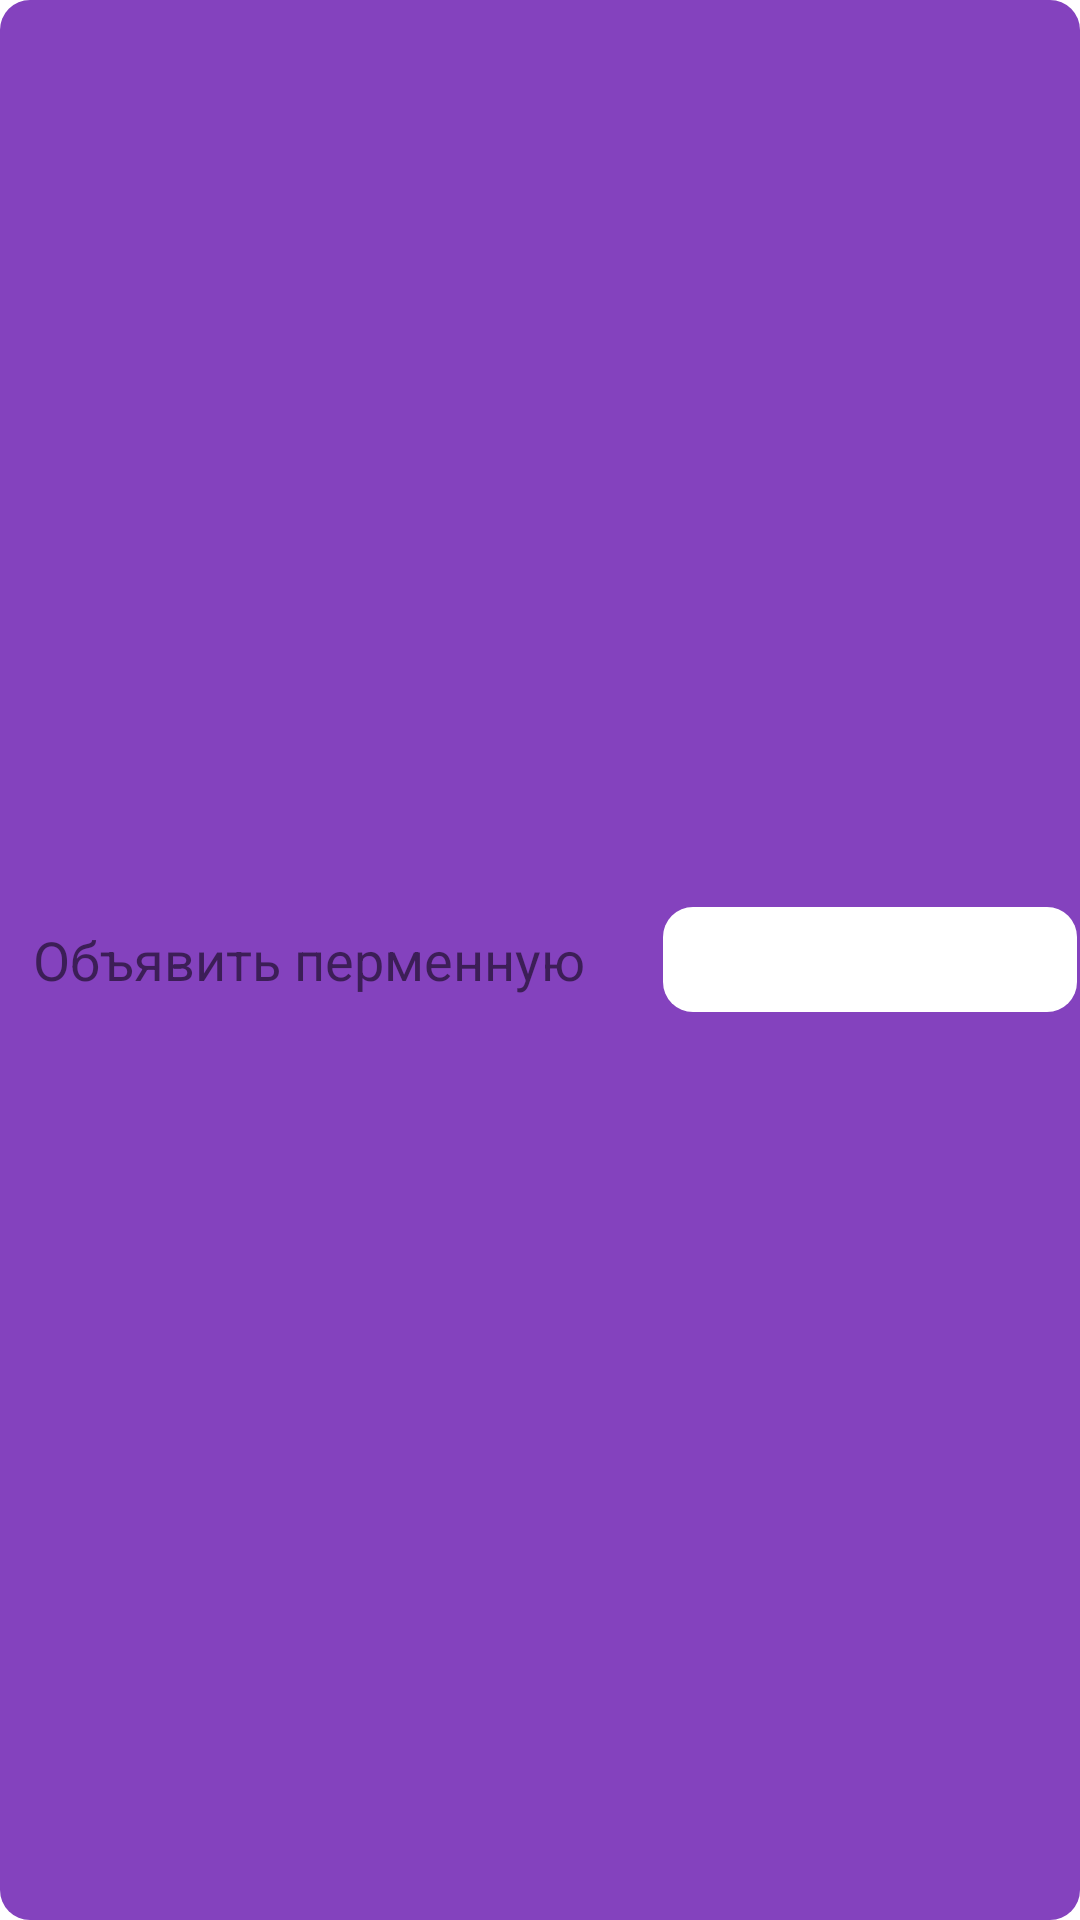

Android layout source for this screen:
<!-- AndroidManifest.xml: application theme Theme.MyApplication -->
<!-- res/layout/my_listview.xml -->
<?xml version="1.0" encoding="utf-8"?>
<RelativeLayout xmlns:android="http://schemas.android.com/apk/res/android"
    android:id="@+id/variables"
    android:layout_width="fill_parent"
    android:layout_height="65dp"
    android:background="@drawable/layout_bg_lilac"
    android:orientation="horizontal"
    android:padding="1dip">

    <TextView
        android:id="@+id/title"
        android:layout_width="wrap_content"
        android:layout_height="wrap_content"
        android:layout_centerVertical="true"
        android:paddingLeft="10dp"
        android:text="Объявить перменную"
        android:textSize="18dp"
        android:typeface="sans" />

    <EditText
        android:id="@+id/editText2"
        android:layout_width="150dp"
        android:layout_height="35dp"
        android:layout_centerVertical="true"
        android:layout_marginLeft="220dp"
        android:background="@drawable/layout_bg_white"
        android:ems="10"
        android:inputType="textPersonName"
        android:textAlignment="center"
        android:textColor="@color/black" />
</RelativeLayout>
<!-- resources referenced by this layout -->
<resources>
  <!-- drawable layout_bg_lilac (drawable) -->
  <?xml version="1.0" encoding="UTF-8"?>
  <shape xmlns:android="http://schemas.android.com/apk/res/android">
      <solid android:color="#8442BE"/>
      <corners android:radius="10dp"/>
      <padding android:left="0dp" android:top="0dp" android:right="0dp" android:bottom="0dp" />
  </shape>
  <!-- drawable layout_bg_white (drawable) -->
  <?xml version="1.0" encoding="UTF-8"?>
  <shape xmlns:android="http://schemas.android.com/apk/res/android">
      <solid android:color="#ffffff"/>
      
      <corners android:radius="10dp"/>
      <padding android:left="0dp" android:top="0dp" android:right="0dp" android:bottom="0dp" />
  </shape>
  <style name="Theme.MyApplication" parent="Theme.MaterialComponents.DayNight.DarkActionBar">
          
          <item name="colorPrimary">#8442BE</item>
          <item name="colorPrimaryVariant">#8442BE</item>
          <item name="colorOnPrimary">@color/white</item>
          
          <item name="colorSecondary">@color/teal_200</item>
          <item name="colorSecondaryVariant">@color/teal_700</item>
          <item name="colorOnSecondary">@color/black</item>
          
          <item name="android:statusBarColor" tools:targetApi="l">?attr/colorPrimaryVariant</item>
          
          <item name="android:windowFullscreen">true</item>
      </style>
  <!-- not gathered from this repository: default colours our renderer supplied (Android Studio template values) -->
  <color name="teal_200">#FF03DAC5</color>
  <color name="teal_700">#FF018786</color>
  <color name="black">#FF000000</color>
  <color name="white">#FFFFFFFF</color>
</resources>
